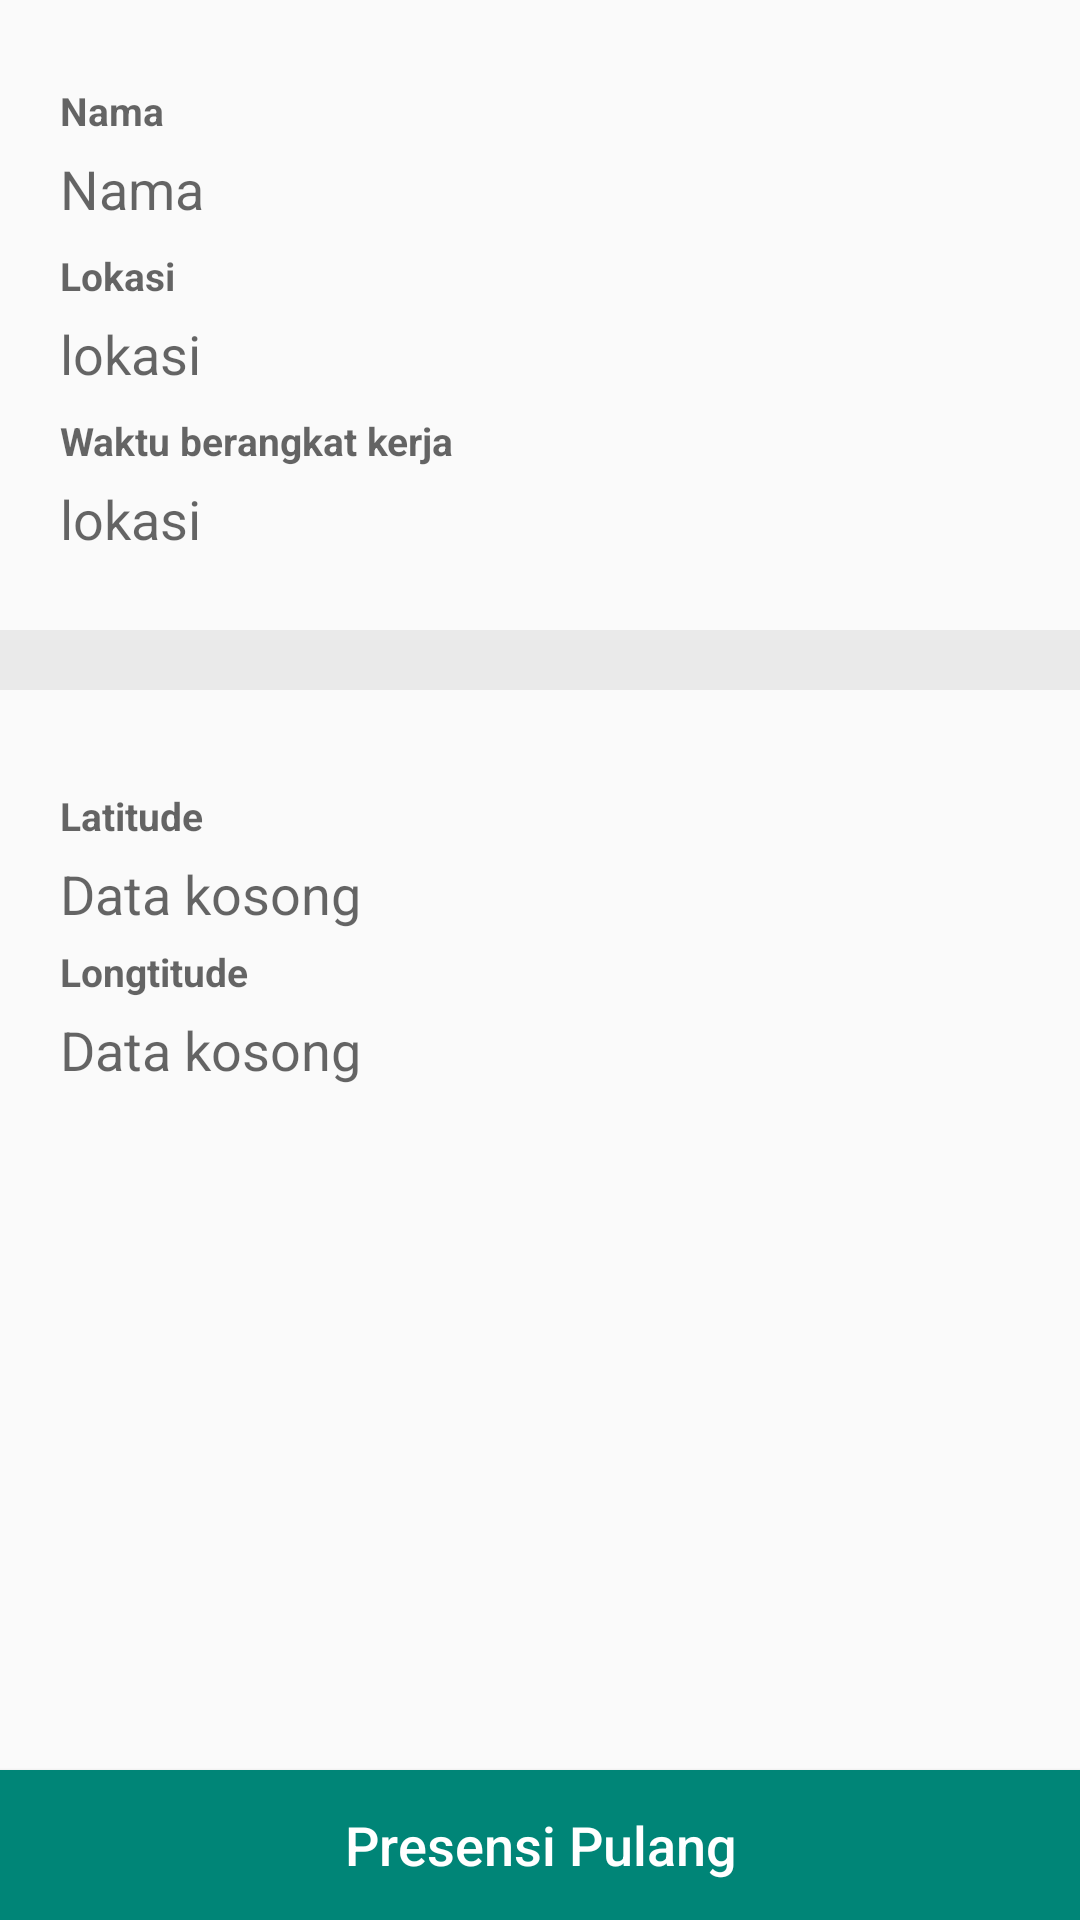

Layout XML and referenced resources for this Android screen:
<!-- AndroidManifest.xml: application theme AppTheme.NoActionBar -->
<!-- res/layout/presensi_pulang.xml -->
<?xml version="1.0" encoding="utf-8"?>
<LinearLayout
    xmlns:android="http://schemas.android.com/apk/res/android"
    xmlns:app="http://schemas.android.com/apk/res-auto"
    xmlns:tools="http://schemas.android.com/tools"
    android:layout_width="match_parent"
    android:layout_height="match_parent"
    tools:context=".PresensiTambah"
    android:orientation="vertical">

    <ScrollView
        android:layout_width="match_parent"
        android:layout_height="match_parent"
        android:layout_weight="0.8">

        <LinearLayout
            android:layout_width="match_parent"
            android:layout_height="match_parent"
            android:orientation="vertical"
            >

            <LinearLayout
                android:layout_width="match_parent"
                android:layout_height="match_parent"
                android:orientation="vertical"
                android:layout_margin="20dp">


                <TextView
                    android:layout_marginTop="8dp"
                    android:layout_marginRight="5dp"
                    android:layout_width="match_parent"
                    android:layout_height="wrap_content"
                    android:textSize="13sp"
                    android:hint="Nama "
                    android:textColor="@color/hitam"
                    android:textStyle="bold"
                    />

                    <TextView
                        android:id="@+id/nama"
                        android:layout_width="match_parent"
                        android:layout_height="wrap_content"
                        android:hint="Nama"
                        android:layout_marginTop="5dp"
                        android:textSize="18dp"/>

                <TextView
                    android:layout_marginTop="8dp"
                    android:layout_marginRight="5dp"
                    android:layout_width="match_parent"
                    android:layout_height="wrap_content"
                    android:textSize="13sp"
                    android:hint="Lokasi"
                    android:textColor="@color/hitam"
                    android:textStyle="bold"
                    />

                <TextView
                    android:id="@+id/lokasi"
                    android:layout_width="match_parent"
                    android:layout_height="wrap_content"
                    android:hint="lokasi"
                    android:layout_marginTop="5dp"
                    android:textSize="18dp"/>

                <TextView
                    android:layout_marginTop="8dp"
                    android:layout_marginRight="5dp"
                    android:layout_width="match_parent"
                    android:layout_height="wrap_content"
                    android:textSize="13sp"
                    android:hint="Waktu berangkat kerja"
                    android:textColor="@color/hitam"
                    android:textStyle="bold"
                    />

                <TextView
                    android:id="@+id/berangkat"
                    android:layout_width="match_parent"
                    android:layout_height="wrap_content"
                    android:hint="lokasi"
                    android:layout_marginTop="5dp"
                    android:textSize="18dp"/>

            </LinearLayout>

            <View
                android:layout_width="match_parent"
                android:layout_height="20dp"
                android:background="@color/abu"
                android:layout_marginTop="5dp"
                android:layout_marginBottom="5dp"/>

            <LinearLayout
                android:layout_width="match_parent"
                android:layout_height="match_parent"
                android:orientation="vertical"
                android:layout_margin="20dp">

                <TextView
                    android:layout_marginTop="8dp"
                    android:layout_marginRight="5dp"
                    android:layout_width="match_parent"
                    android:layout_height="wrap_content"
                    android:textSize="13sp"
                    android:hint="Latitude"
                    android:textColor="@color/hitam"
                    android:textStyle="bold"
                    />

                <TextView
                    android:id="@+id/latitude"
                    android:layout_marginTop="5dp"
                    android:layout_marginRight="5dp"
                    android:layout_width="match_parent"
                    android:layout_height="wrap_content"
                    android:textSize="18sp"
                    android:hint="Data kosong"
                    android:textColor="@color/hitam"
                    />

                <TextView
                    android:layout_marginTop="5dp"
                    android:layout_marginRight="5dp"
                    android:layout_width="match_parent"
                    android:layout_height="wrap_content"
                    android:textSize="13sp"
                    android:hint="Longtitude"
                    android:textColor="@color/hitam"
                    android:textStyle="bold"

                    />

                <TextView
                    android:id="@+id/longtitude"
                    android:layout_marginTop="5dp"
                    android:layout_marginRight="5dp"
                    android:layout_width="match_parent"
                    android:layout_height="wrap_content"
                    android:textSize="18sp"
                    android:hint="Data kosong"
                    android:textColor="@color/hitam"
                    />

            </LinearLayout>


        </LinearLayout>

    </ScrollView>

    <Button
        android:id="@+id/tambah"
        android:layout_width="match_parent"
        android:layout_height="50dp"
        android:background="@color/colorPrimary"
        android:text="Presensi Pulang"
        android:textColor="@color/putih"
        android:textAllCaps="false"
        android:textSize="18dp"
        />

</LinearLayout>
<!-- resources referenced by this layout -->
<resources>
  <color name="abu">#89dedede</color>
  <color name="colorPrimary">#008577</color>
  <color name="hitam">#4B4B4D</color>
  <color name="putih">#ffff</color>
  <style name="AppTheme.NoActionBar">
          <item name="windowActionBar">false</item>
          <item name="windowNoTitle">true</item>
          
          <item name="colorPrimary">@color/colorPrimary</item>
          <item name="colorPrimaryDark">@color/colorPrimaryDark</item>
          <item name="colorAccent">@color/hitam</item>
      </style>
  <color name="colorPrimaryDark">#00574B</color>
</resources>
